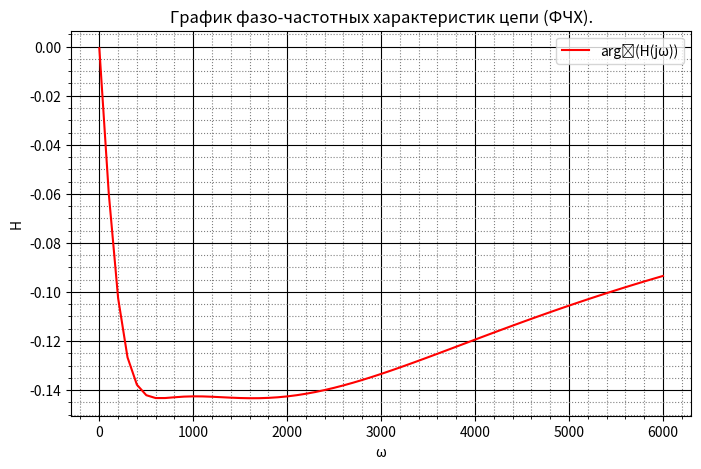

Python code for this plot:
import matplotlib.pyplot as plt
import numpy as np
import math as m

Zr2 = 250
Zr3 = 750
Zrn = 100
Um = 1
L = 95 * 10** (-3)
C = 10 * 10 ** (-6)
Ln = 105 * 10 ** (-3)

omega = np.arange(1, 6002, 100, dtype=np.int16)
omega_plus = np.array(0)
H1 = []
H1.append(0)
H2 = []

for i in range(len(omega)):
    Zc = complex(0, 1/(omega[i] * C))
    Zl = complex(0, omega[i] * L)
    Z1 = Zl + Zc
    Z2 = (Z1 * Zr2)/(Z1 + Zr2)
    x = Zr3/(Z2 + Zr3)
    H2.append(m.atan(x.imag/x.real))
    H1.append(abs(x))

omega_plus = np.append(omega_plus, omega)

fig, ax = plt.subplots()

#График АЧХ. Если выглядит странно, убери 16 строчку и поменяй omega_plus на omega на 33 строчке.
#ax.plot(omega_plus, H1, label = '|H(jω)|', color = 'r')

#график ФЧХ
ax.plot(omega, H2, label = 'arg⁡(H(jω))', color = 'r')
ax.legend()
ax.set_xlabel("ω")
ax.set_ylabel("H")

#название для графика АЧХ.
#ax.set_title("График амплитудно-частотных характеристик цепи (АЧХ).")

#название для графика ФЧХ
ax.set_title("График фазо-частотных характеристик цепи (ФЧХ).")

ax.grid(which='major',
        color = 'k')

ax.minorticks_on()
ax.grid(which='minor',
        color = 'gray',
        linestyle = ':')

fig.set_figheight(5)
fig.set_figwidth(8)

plt.show()
